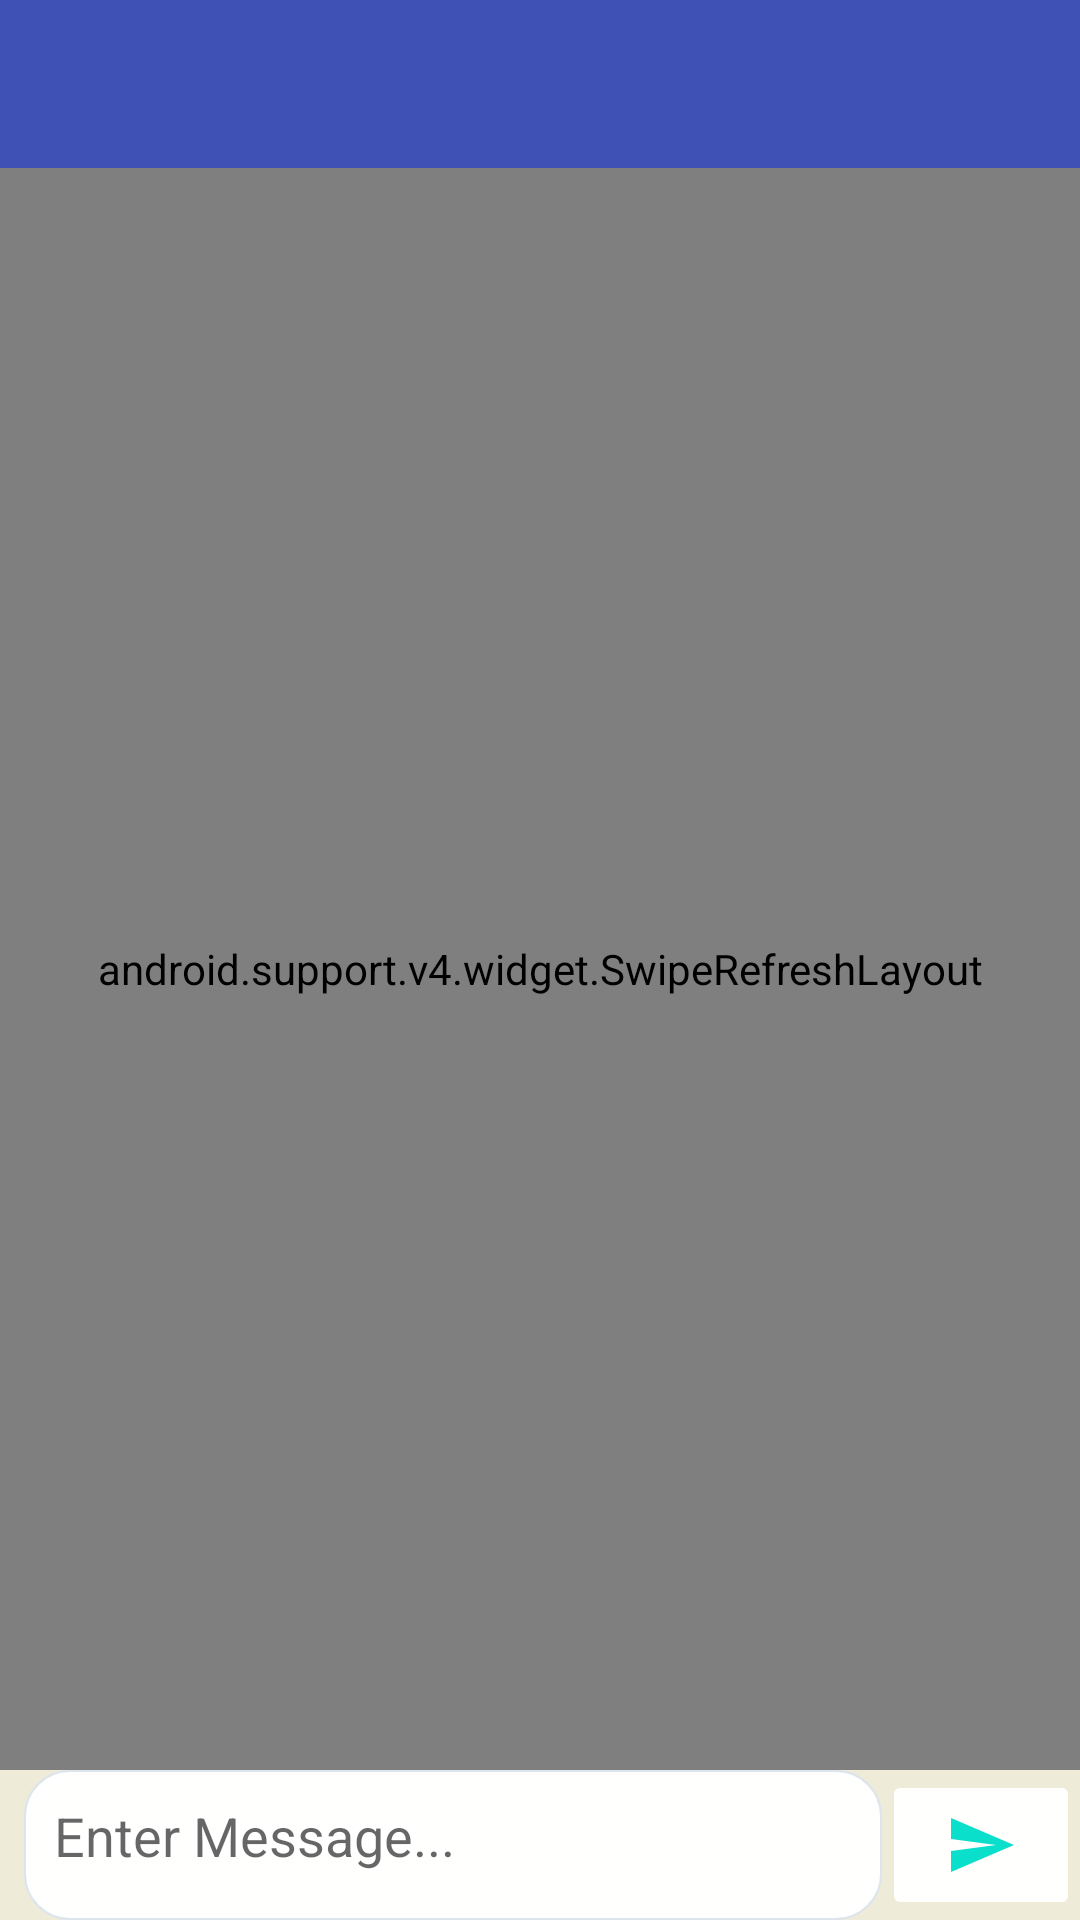

Here is an Android app screen rendered from its layout file. Give the layout XML and the strings, colors and styles it references.
<!-- AndroidManifest.xml: application theme AppTheme -->
<!-- res/layout/activity_chat.xml -->
<?xml version="1.0" encoding="utf-8"?>
<RelativeLayout xmlns:android="http://schemas.android.com/apk/res/android"
    xmlns:app="http://schemas.android.com/apk/res-auto"
    xmlns:tools="http://schemas.android.com/tools"
    android:layout_width="match_parent"
    android:layout_height="match_parent"
    android:background="@color/pearl"
    tools:context=".ChatActivity">

    <include layout="@layout/app_bar_layout"
        android:id="@+id/chatLayout"/>



<android.support.v4.widget.SwipeRefreshLayout
    android:id="@+id/message_swipe_layout"
    android:layout_width="match_parent"
    android:layout_height="match_parent"
    android:layout_below="@+id/chatLayout"
    android:layout_above="@+id/lai">


    <android.support.v7.widget.RecyclerView
        android:id="@+id/recy2"
        android:layout_width="match_parent"
        android:layout_height="match_parent"/>


</android.support.v4.widget.SwipeRefreshLayout>





    <LinearLayout
        android:id="@+id/lai"
        android:layout_width="match_parent"
        android:layout_height="wrap_content"
        android:layout_alignParentBottom="true"
        android:layout_alignParentStart="true"
        android:layout_marginStart="8dp"
        android:background="@android:color/transparent"
        android:orientation="horizontal"

        android:weightSum="10"
        app:layout_constraintBottom_toBottomOf="parent"
        app:layout_constraintStart_toStartOf="parent">

        <EditText
            android:id="@+id/chat_input_message"
            android:layout_width="0dp"
            android:layout_height="50dp"
            android:inputType="text"
            android:layout_weight="10"
            android:background="@drawable/back"
            android:gravity="center_vertical"
            android:hint="@string/enter_message"
            android:paddingBottom="10dp"
            android:paddingStart="10dp"
            android:paddingEnd="12dp"
            android:textSize="18sp" />

        <ImageButton
            android:id="@+id/send_text_message"
            android:layout_width="66dp"
            android:layout_height="match_parent"
            android:contentDescription="@string/image"
            android:alpha="2"
            android:backgroundTint="@color/colorWhite"
            android:padding="10dp"
            android:src="@drawable/wing" />
    </LinearLayout>

</RelativeLayout>
<!-- res/layout/app_bar_layout.xml (included above) -->
<?xml version="1.0" encoding="utf-8"?>
<android.support.v7.widget.Toolbar xmlns:android="http://schemas.android.com/apk/res/android"
    android:layout_width="match_parent"
    android:layout_height="wrap_content"
    android:background="@color/colorPrimary"
    android:theme="@style/ThemeOverlay.AppCompat.Dark.ActionBar">



</android.support.v7.widget.Toolbar>
<!-- resources referenced by this layout -->
<resources>
  <color name="colorPrimary">#3F51B5</color>
  <color name="colorWhite">#fbffffff</color>
  <color name="pearl">#eeebd9 </color>
  <!-- drawable back (drawable) -->
  <?xml version="1.0" encoding="utf-8"?>
  <selector xmlns:android="http://schemas.android.com/apk/res/android">
  
      <item android:state_pressed="true" android:state_focused="true">
          <shape>
              <solid android:color="@color/green"/>
              <stroke
                  android:width="2.3dp"
                  android:color="@color/green" />
              <corners
                  android:radius="15dp" />
          </shape>
      </item>
  
      <item android:state_pressed="true" android:state_focused="false">
          <shape>
              <solid android:color="@color/green"/>
              <stroke
                  android:width="2.3dp"
                  android:color="@color/green" />
              <corners
                  android:radius="15dp" />
          </shape>
      </item>
  
      <item android:state_pressed="false" android:state_focused="true">
          <shape>
              <solid android:color="@color/colorWhite"/>
              <stroke
                  android:width="2.3dp"
                  android:color="@color/green" />
              <corners
                  android:radius="15dp" />
          </shape>
      </item>
  
      <item android:state_pressed="false" android:state_focused="false">
          <shape>
              <gradient
                  android:startColor="@color/colorWhite"
                  android:centerColor="@color/colorWhite"
                  android:endColor="@color/colorWhite"
                  android:angle="270"
                  />
              <stroke
                  android:width="0.7dp"
                  android:color="@color/forg" />
              <corners
                  android:radius="15dp" />
          </shape>
      </item>
  
      <item android:state_enabled="true">
          <shape>
              <padding
                  android:left="4dp"
                  android:top="4dp"
                  android:right="4dp"
                  android:bottom="4dp"
                  />
          </shape>
      </item>
  
  </selector>
  <!-- drawable wing (drawable) -->
  <vector android:height="24dp" android:tint="#09dfca"
      android:viewportHeight="24.0"
      android:viewportWidth="24.0"
      android:width="24dp"
      xmlns:android="http://schemas.android.com/apk/res/android">
      <path android:fillColor="#FF000000" android:pathData="M2.01,21L23,12 2.01,3 2,10l15,2 -15,2z"/>
  </vector>
  <string name="enter_message">Enter Message...</string>
  <string name="image">Image</string>
  <style name="AppTheme" parent="Theme.AppCompat.Light.NoActionBar">
          
          <item name="colorPrimary">@color/colorPrimary</item>
          <item name="colorPrimaryDark">@color/colorPrimaryDark</item>
          <item name="colorAccent">@color/colorAccent</item>
      </style>
  <color name="green">#4fedab</color>
  <color name="forg">#dce4ec</color>
  <color name="colorPrimaryDark">#303F9F</color>
  <color name="colorAccent">#ff4081</color>
</resources>
